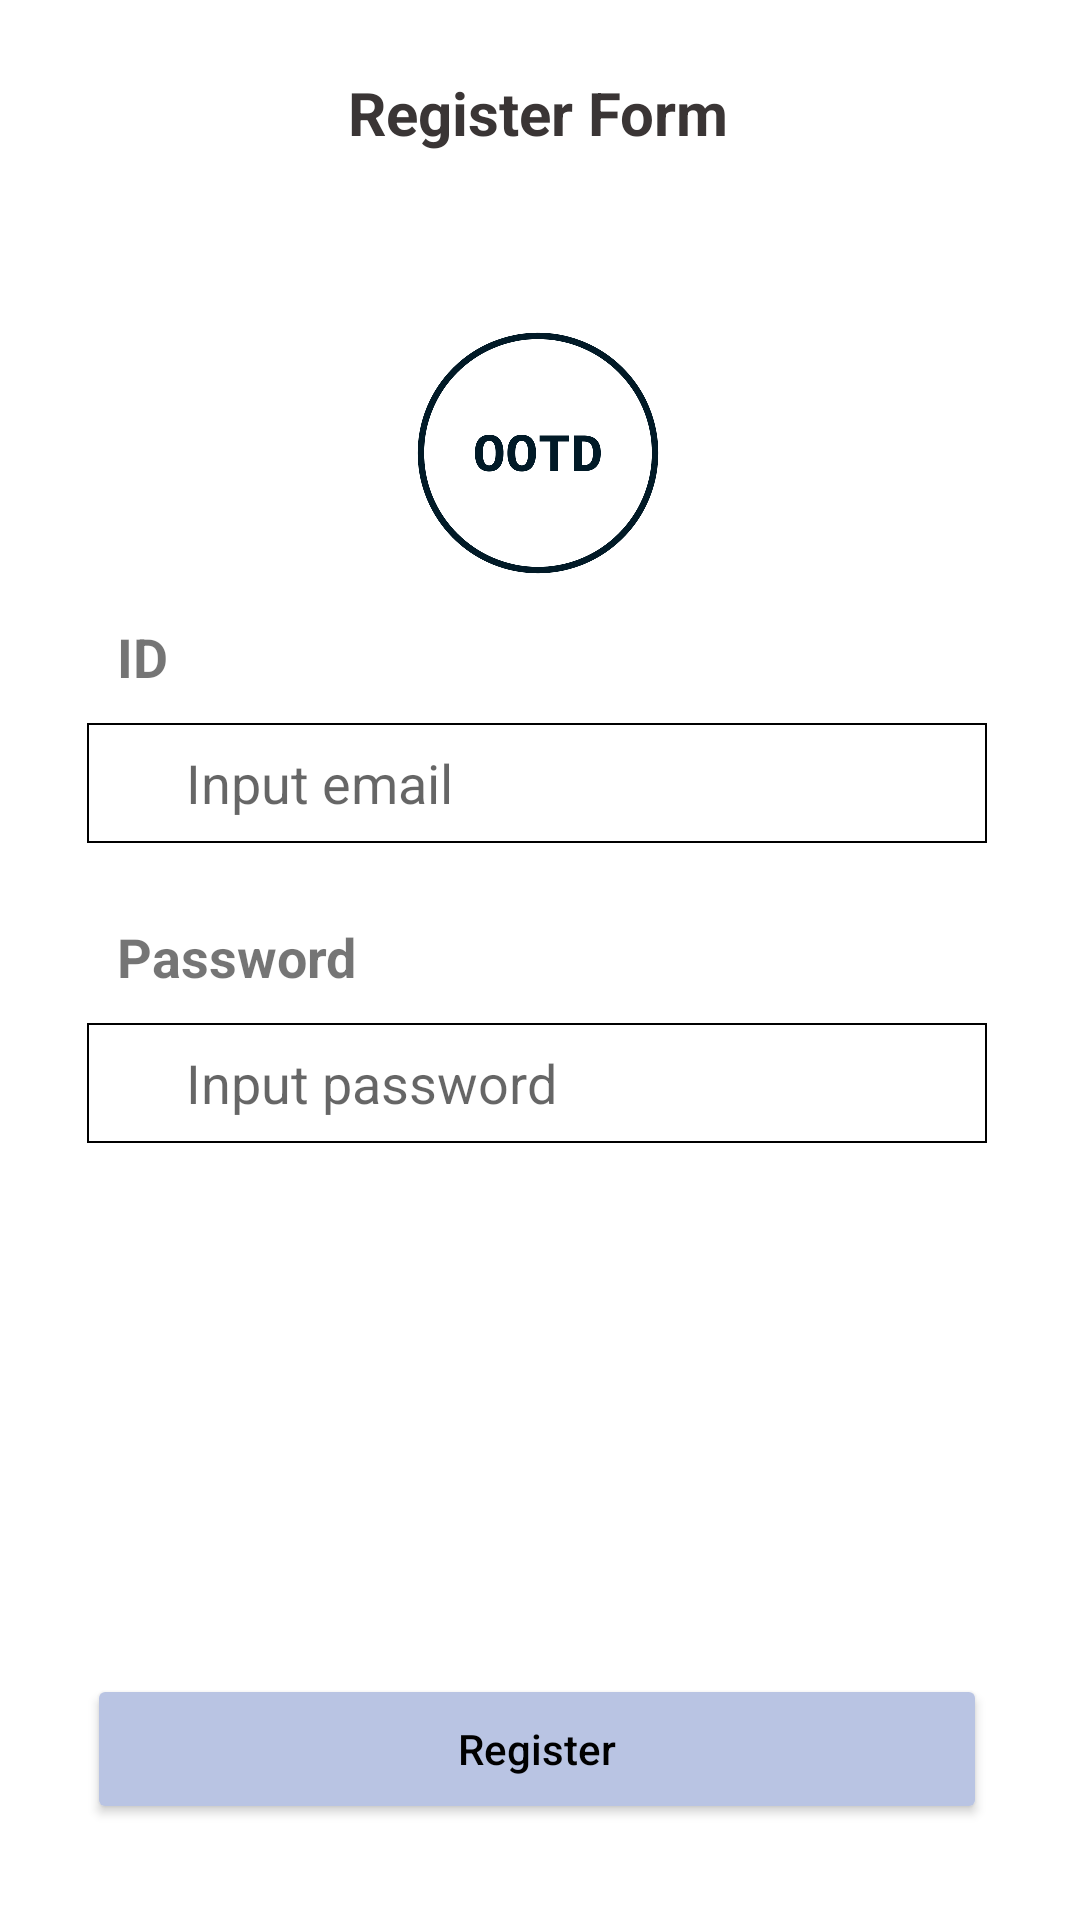

Write the Android layout XML for this screen, with the resource values it uses.
<!-- AndroidManifest.xml: application theme Theme.OOTD -->
<!-- res/layout/activity_register.xml -->
<?xml version="1.0" encoding="utf-8"?>
<androidx.constraintlayout.widget.ConstraintLayout xmlns:android="http://schemas.android.com/apk/res/android"
    xmlns:app="http://schemas.android.com/apk/res-auto"
    xmlns:tools="http://schemas.android.com/tools"
    android:layout_width="match_parent"
    android:layout_height="match_parent"
    android:background="#FFFFFF"
    tools:context=".RegisterActivity">

    <ImageView
        android:id="@+id/imageView2"
        android:layout_width="100dp"
        android:layout_height="100dp"
        android:layout_marginTop="50dp"
        app:layout_constraintEnd_toEndOf="parent"
        app:layout_constraintHorizontal_bias="0.497"
        app:layout_constraintStart_toStartOf="parent"
        app:layout_constraintTop_toBottomOf="@+id/registerForm"
        app:srcCompat="@drawable/logo" />

    <Button
        android:id="@+id/registerEndBtn"
        android:layout_width="300dp"
        android:layout_height="50dp"
        android:layout_marginBottom="32dp"
        android:backgroundTint="#B9C4E3"
        android:text="Register"
        android:textAllCaps="false"
        android:textColor="#000000"
        app:layout_constraintBottom_toBottomOf="parent"
        app:layout_constraintEnd_toEndOf="@+id/registerPassword"
        app:layout_constraintHorizontal_bias="0.0"
        app:layout_constraintStart_toStartOf="@+id/registerPassword" />

    <TextView
        android:id="@+id/registerForm"
        android:layout_width="wrap_content"
        android:layout_height="wrap_content"
        android:layout_marginStart="161dp"
        android:layout_marginEnd="162dp"
        android:text="Register Form"
        android:textColor="#3A3535"
        android:textSize="20sp"
        android:textStyle="bold"
        app:layout_constraintBottom_toBottomOf="parent"
        app:layout_constraintEnd_toEndOf="parent"
        app:layout_constraintStart_toStartOf="parent"
        app:layout_constraintTop_toTopOf="parent"
        app:layout_constraintVertical_bias="0.039" />

    <TextView
        android:id="@+id/textView2"
        android:layout_width="wrap_content"
        android:layout_height="wrap_content"
        android:layout_marginStart="10dp"
        android:layout_marginBottom="10dp"
        android:text="ID"
        android:textSize="18sp"
        android:textStyle="bold"
        app:layout_constraintBottom_toTopOf="@+id/registerEmail"
        app:layout_constraintStart_toStartOf="@+id/registerEmail" />

    <EditText
        android:id="@+id/registerPassword"
        android:layout_width="300dp"
        android:layout_height="40dp"
        android:layout_marginTop="60dp"
        android:background="@drawable/edit_form"
        android:ems="10"
        android:hint="   Input password"
        android:inputType="textPassword"
        app:layout_constraintEnd_toEndOf="@+id/registerEmail"
        app:layout_constraintTop_toBottomOf="@+id/registerEmail" />

    <TextView
        android:id="@+id/textView3"
        android:layout_width="wrap_content"
        android:layout_height="wrap_content"
        android:layout_marginStart="10dp"
        android:layout_marginBottom="10dp"
        android:text="Password"
        android:textSize="18sp"
        android:textStyle="bold"
        app:layout_constraintBottom_toTopOf="@+id/registerPassword"
        app:layout_constraintStart_toStartOf="@+id/registerPassword" />

    <EditText
        android:id="@+id/registerEmail"
        android:layout_width="300dp"
        android:layout_height="40dp"
        android:layout_marginTop="40dp"
        android:layout_marginEnd="-100dp"
        android:background="@drawable/edit_form"
        android:ems="10"
        android:hint="   Input email"
        android:inputType="textEmailAddress"
        app:layout_constraintEnd_toEndOf="@+id/imageView2"
        app:layout_constraintTop_toBottomOf="@+id/imageView2" />


</androidx.constraintlayout.widget.ConstraintLayout>
<!-- resources referenced by this layout -->
<resources>
  <!-- drawable edit_form (drawable) -->
  <?xml version="1.0" encoding="utf-8"?>
  <shape xmlns:android="http://schemas.android.com/apk/res/android"
      android:padding="10dp"
      android:shape="rectangle" >
  
      <solid android:color="#FFFFFFFF" />
  
      <stroke
          android:width="2px"
          android:color="#FF000000" />
      <padding android:bottom="5dp" android:left="20dp" android:right="20dp" android:top="5dp"></padding>
  </shape>
  <!-- drawable logo: png bitmap (drawable, 16254 bytes) -->
  <style name="Theme.OOTD" parent="Theme.MaterialComponents.DayNight.DarkActionBar">
          
          <item name="windowActionBar">false</item>
          <item name="windowNoTitle">true</item>
          <item name="colorPrimary">@color/purple_500</item>
          <item name="colorPrimaryVariant">@color/purple_700</item>
          <item name="colorOnPrimary">@color/white</item>
          
          <item name="colorSecondary">@color/teal_200</item>
          <item name="colorSecondaryVariant">@color/teal_700</item>
          <item name="colorOnSecondary">@color/black</item>
          
          <item name="android:statusBarColor" tools:targetApi="l">?attr/colorPrimaryVariant</item>
          
      </style>
  <!-- not gathered from this repository: default colours our renderer supplied (Android Studio template values) -->
  <color name="purple_500">#FF6200EE</color>
  <color name="purple_700">#FF3700B3</color>
  <color name="teal_200">#FF03DAC5</color>
  <color name="teal_700">#FF018786</color>
  <color name="black">#FF000000</color>
  <color name="white">#FFFFFFFF</color>
</resources>
